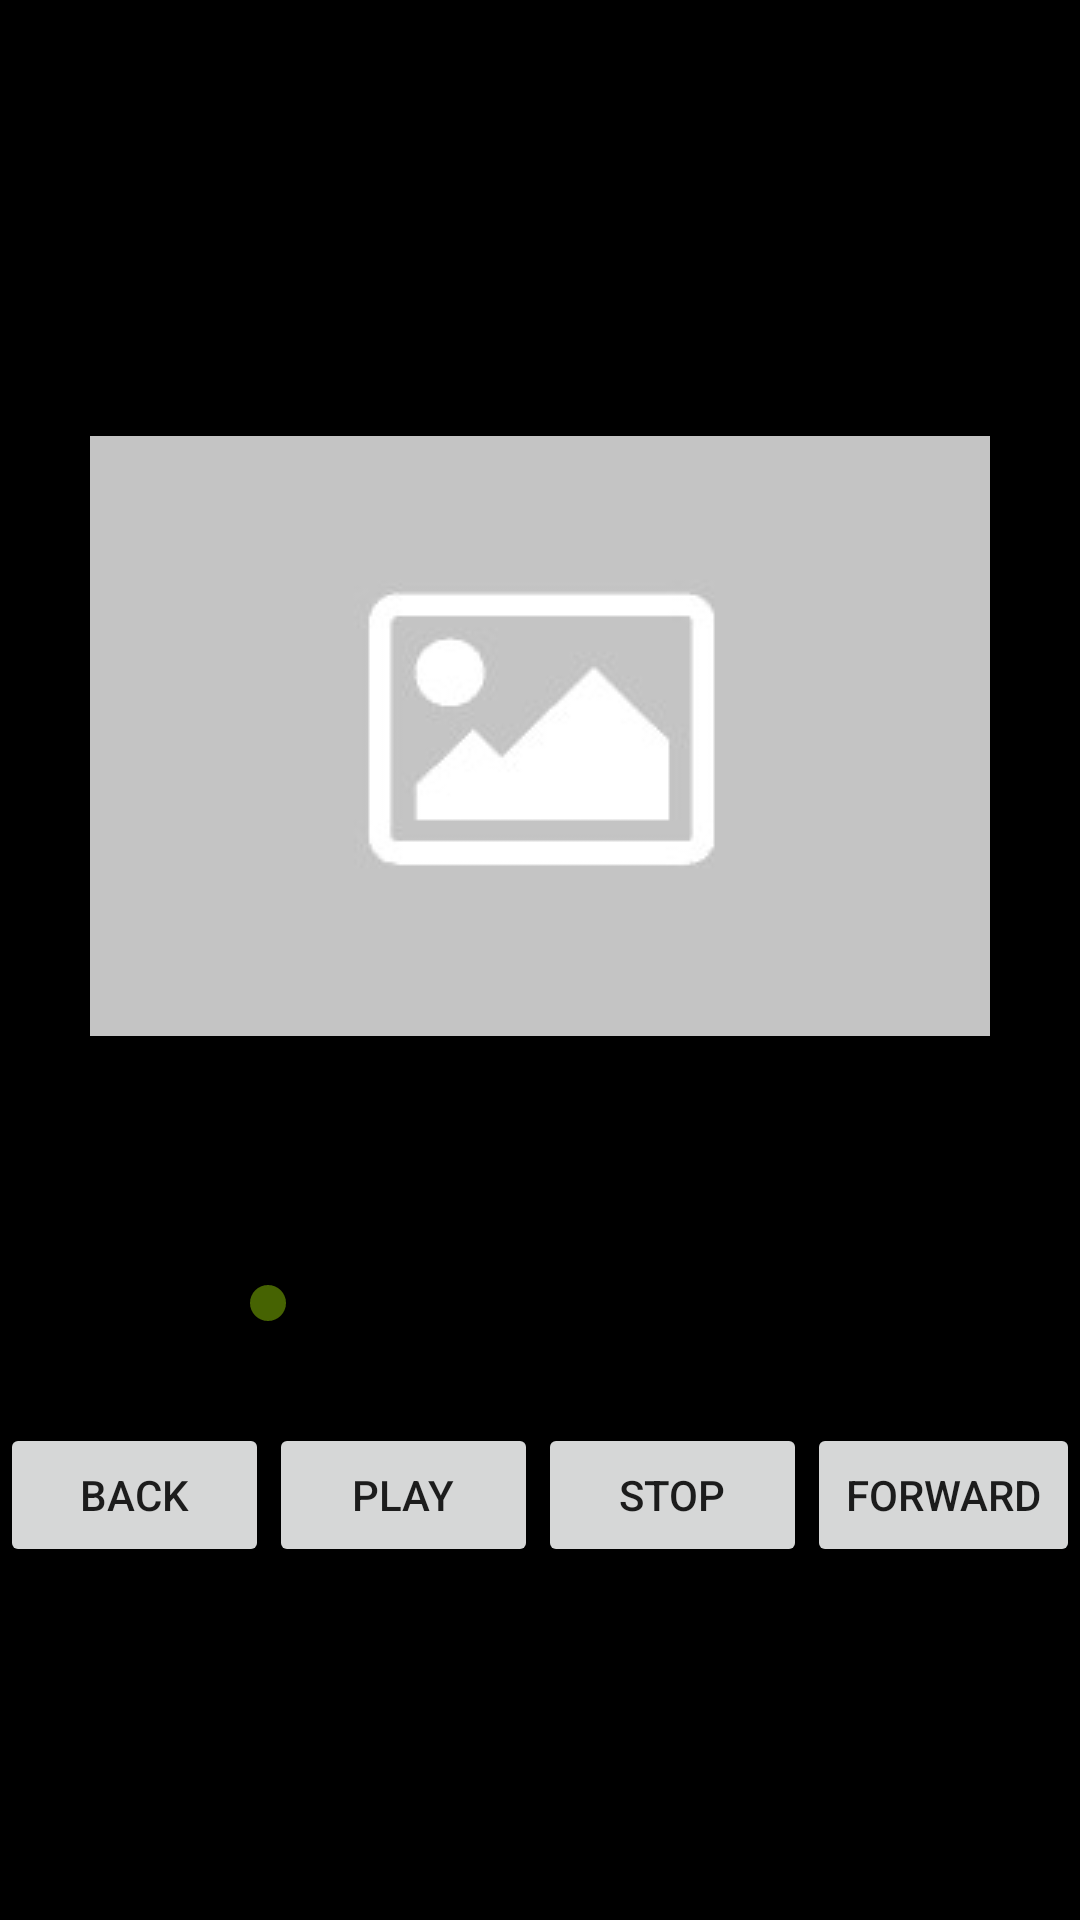

Write the Android layout XML for this screen, with the resource values it uses.
<!-- AndroidManifest.xml: application theme AppTheme -->
<!-- res/layout/activity_player.xml -->
<?xml version="1.0" encoding="utf-8"?>
<LinearLayout xmlns:android="http://schemas.android.com/apk/res/android"
    xmlns:app="http://schemas.android.com/apk/res-auto"
    android:layout_width="match_parent"
    android:layout_height="match_parent"
    android:orientation="vertical"
    android:background="@color/spotify_black">


    <TextView

        android:layout_width="match_parent"
        android:layout_height="wrap_content"
        android:id="@+id/player_artist_name"
        android:textSize="@dimen/artist_name"
        android:gravity="center"
        android:textColor="@color/spotify_sand"/>

    <TextView

        android:layout_width="match_parent"
        android:layout_height="wrap_content"
        android:id="@+id/player_song_name"
        android:textSize="@dimen/song_name"
        android:padding="10dp"
        android:gravity="center"
        android:textColor="@color/spotify_white"/>

    <ImageView
        android:layout_width="300dp"
        android:layout_height="300dp"
        app:srcCompat="@drawable/placeholder"
        android:id="@+id/player_artist_image"
        android:layout_gravity="center"/>

    <LinearLayout
        android:orientation="horizontal"
        android:layout_width="match_parent"
        android:layout_height="wrap_content"
        android:padding="30dp">

        <TextView
            android:layout_width="wrap_content"
            android:layout_height="wrap_content"
            android:id="@+id/remaining_time_of_song"
            android:layout_weight="1"
            android:gravity="left"
            android:textColor="@color/spotify_white"/>

        <SeekBar
            android:layout_width="wrap_content"
            android:layout_height="wrap_content"
            android:id="@+id/song_progress"
            android:layout_weight="4" />

        <TextView

            android:layout_width="wrap_content"
            android:layout_height="wrap_content"
            android:id="@+id/time_of_song"
            android:layout_weight="1"
            android:gravity="right"
            android:textColor="@color/spotify_white"/>

    </LinearLayout>

    <LinearLayout
        android:orientation="horizontal"
        android:layout_width="match_parent"
        android:layout_height="wrap_content"
        >

        <Button
            android:text="Back"
            android:layout_width="wrap_content"
            android:layout_height="wrap_content"
            android:id="@+id/prev_song_button"
            android:layout_weight="1" />

        <Button
            android:text="Play"
            android:layout_width="wrap_content"
            android:layout_height="wrap_content"
            android:id="@+id/play_song_button"
            android:layout_weight="1" />

        <Button
            android:text="Stop"
            android:layout_width="wrap_content"
            android:layout_height="wrap_content"
            android:id="@+id/stop_song_button"
            android:layout_weight="1" />

        <Button
            android:text="Forward"
            android:layout_width="wrap_content"
            android:layout_height="wrap_content"
            android:id="@+id/next_song_button"
            android:layout_weight="1" />
    </LinearLayout>

</LinearLayout>
<!-- resources referenced by this layout -->
<resources>
  <color name="spotify_black">#000000</color>
  <color name="spotify_sand">#ECEBE8</color>
  <color name="spotify_white">#FFFFFF</color>
  <dimen name="artist_name">36dp</dimen>
  <dimen name="song_name">20dp</dimen>
  <!-- drawable placeholder: jpg bitmap (drawable, 3012 bytes) -->
  <style name="AppTheme" parent="Theme.AppCompat.Light.DarkActionBar">
          
          <item name="colorPrimary">@color/spotify_green</item>
          <item name="colorPrimaryDark">@color/spotify_dark_green</item>
          <item name="colorAccent">@color/spotify_dark_green</item>
      </style>
  <color name="spotify_green">#84BD00</color>
  <color name="spotify_dark_green">#466302</color>
</resources>
